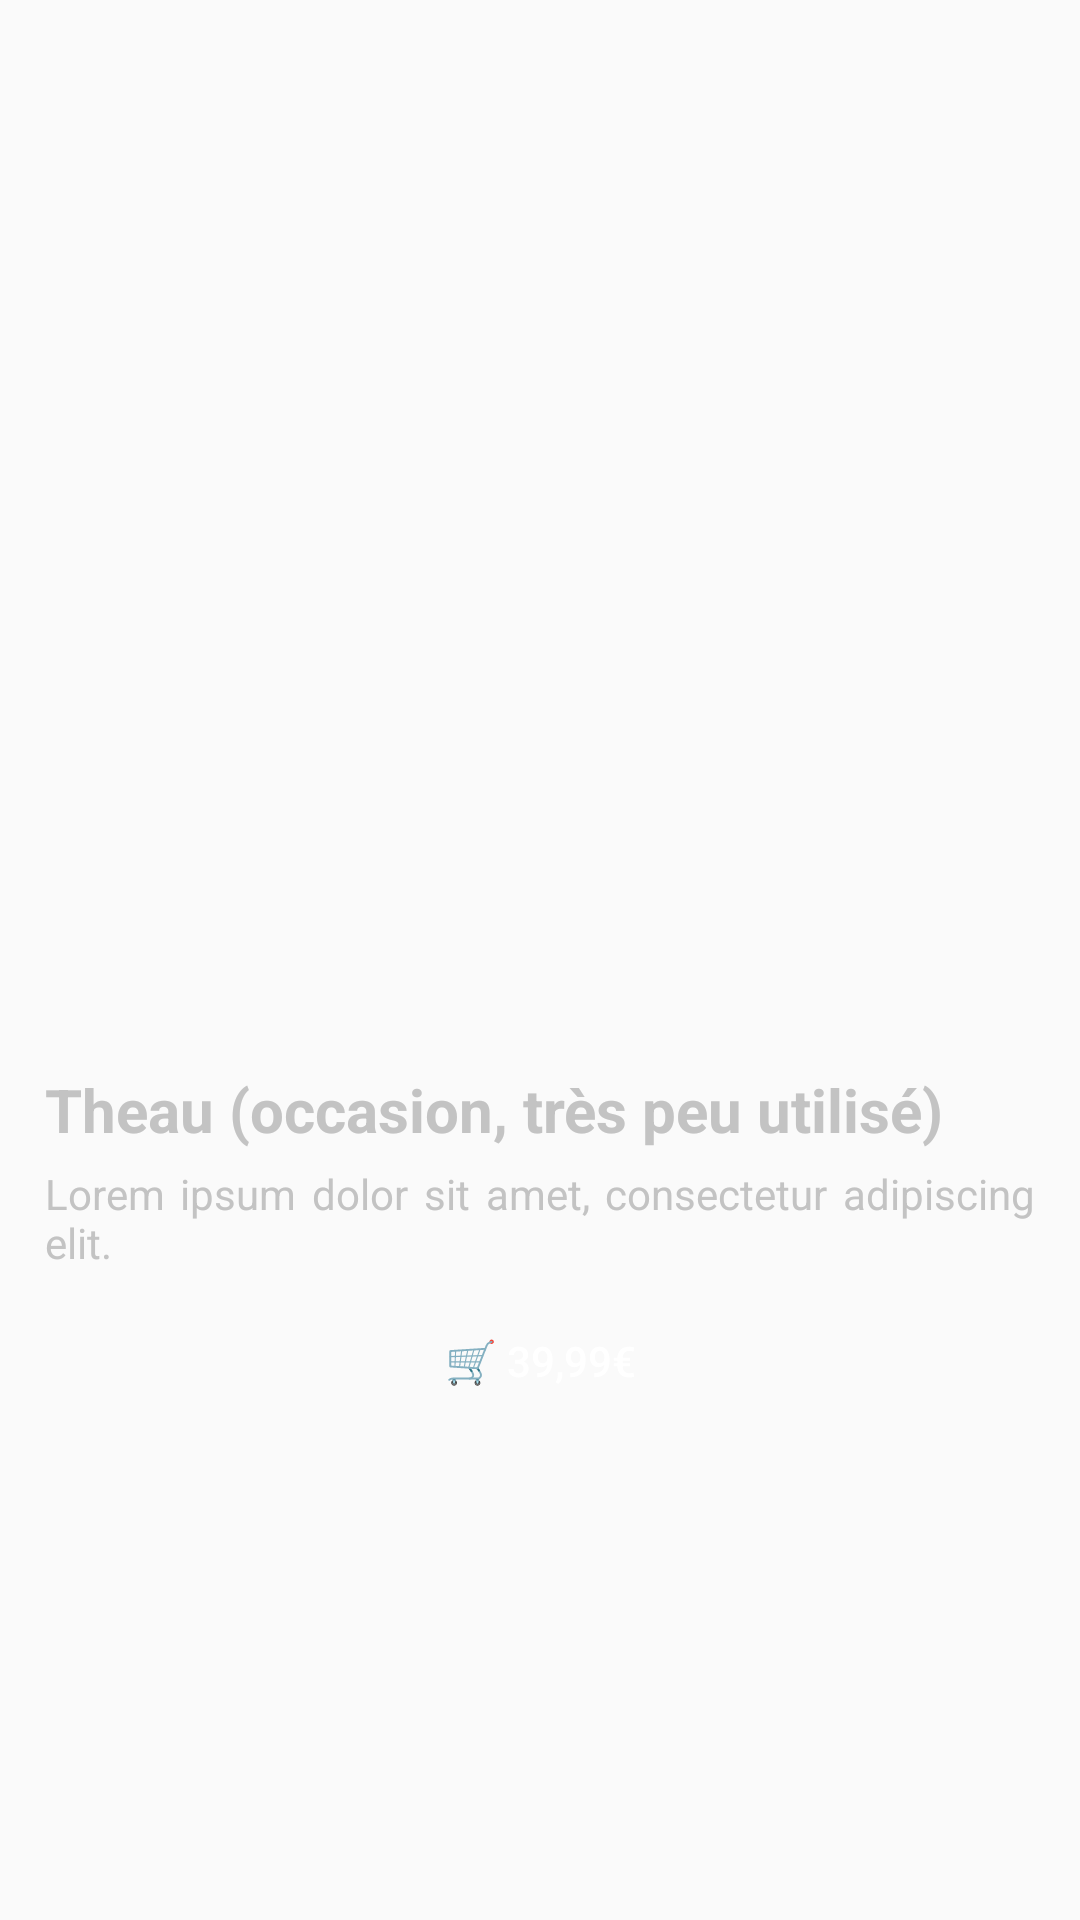

Here is an Android app screen rendered from its layout file. Give the layout XML and the strings, colors and styles it references.
<!-- AndroidManifest.xml: application theme Theme.AppCompat.DayNight.NoActionBar -->
<!-- res/layout/product_card.xml -->
<?xml version="1.0" encoding="utf-8"?>
<LinearLayout
    xmlns:android="http://schemas.android.com/apk/res/android"
    xmlns:tools="http://schemas.android.com/tools"
    android:layout_width="match_parent"
    android:layout_height="wrap_content"
    android:gravity="center"
    android:orientation="vertical"
    android:layout_marginVertical="5dp"
    android:layout_marginHorizontal="10dp"
    android:padding="5dp"
    android:background="@drawable/radius"
    android:backgroundTint="#000000">

    <ImageView
        android:layout_width="match_parent"
        android:layout_height="180dp"
        android:layout_margin="10dp"
        android:background="@drawable/radius"
        android:scaleType="centerCrop"
        android:backgroundTint="#C3C3C3"
        android:id="@+id/product_image"
        android:contentDescription="ProductPicture"
        tools:ignore="HardcodedText" />

    <TextView
        android:layout_width="match_parent"
        android:layout_height="wrap_content"
        android:text="Theau (occasion, très peu utilisé)"
        tools:ignore="HardcodedText"
        android:layout_marginHorizontal="10dp"
        android:layout_marginBottom="5dp"
        android:justificationMode="inter_word"
        android:id="@+id/product_name"
        android:textStyle="bold"
        android:textSize="20sp"
        android:textColor="#C3C3C3"
        />

    <TextView
        android:layout_width="match_parent"
        android:layout_height="wrap_content"
        android:text="Lorem ipsum dolor sit amet, consectetur adipiscing elit."
        tools:ignore="HardcodedText"
        android:layout_marginHorizontal="10dp"
        android:justificationMode="inter_word"
        android:textColor="#C3C3C3"
        android:id="@+id/product_description"
        />

    <Button
        android:layout_width="match_parent"
        android:layout_height="40dp"
        android:background="@drawable/radius"
        android:backgroundTint="#AD606060"
        android:textColor="@color/white"
        android:layout_margin="10dp"
        android:text="🛒 39,99€"
        android:id="@+id/product_price"
        />
</LinearLayout>
<!-- resources referenced by this layout -->
<resources>
  <color name="white">#FFFFFFFF</color>
</resources>
